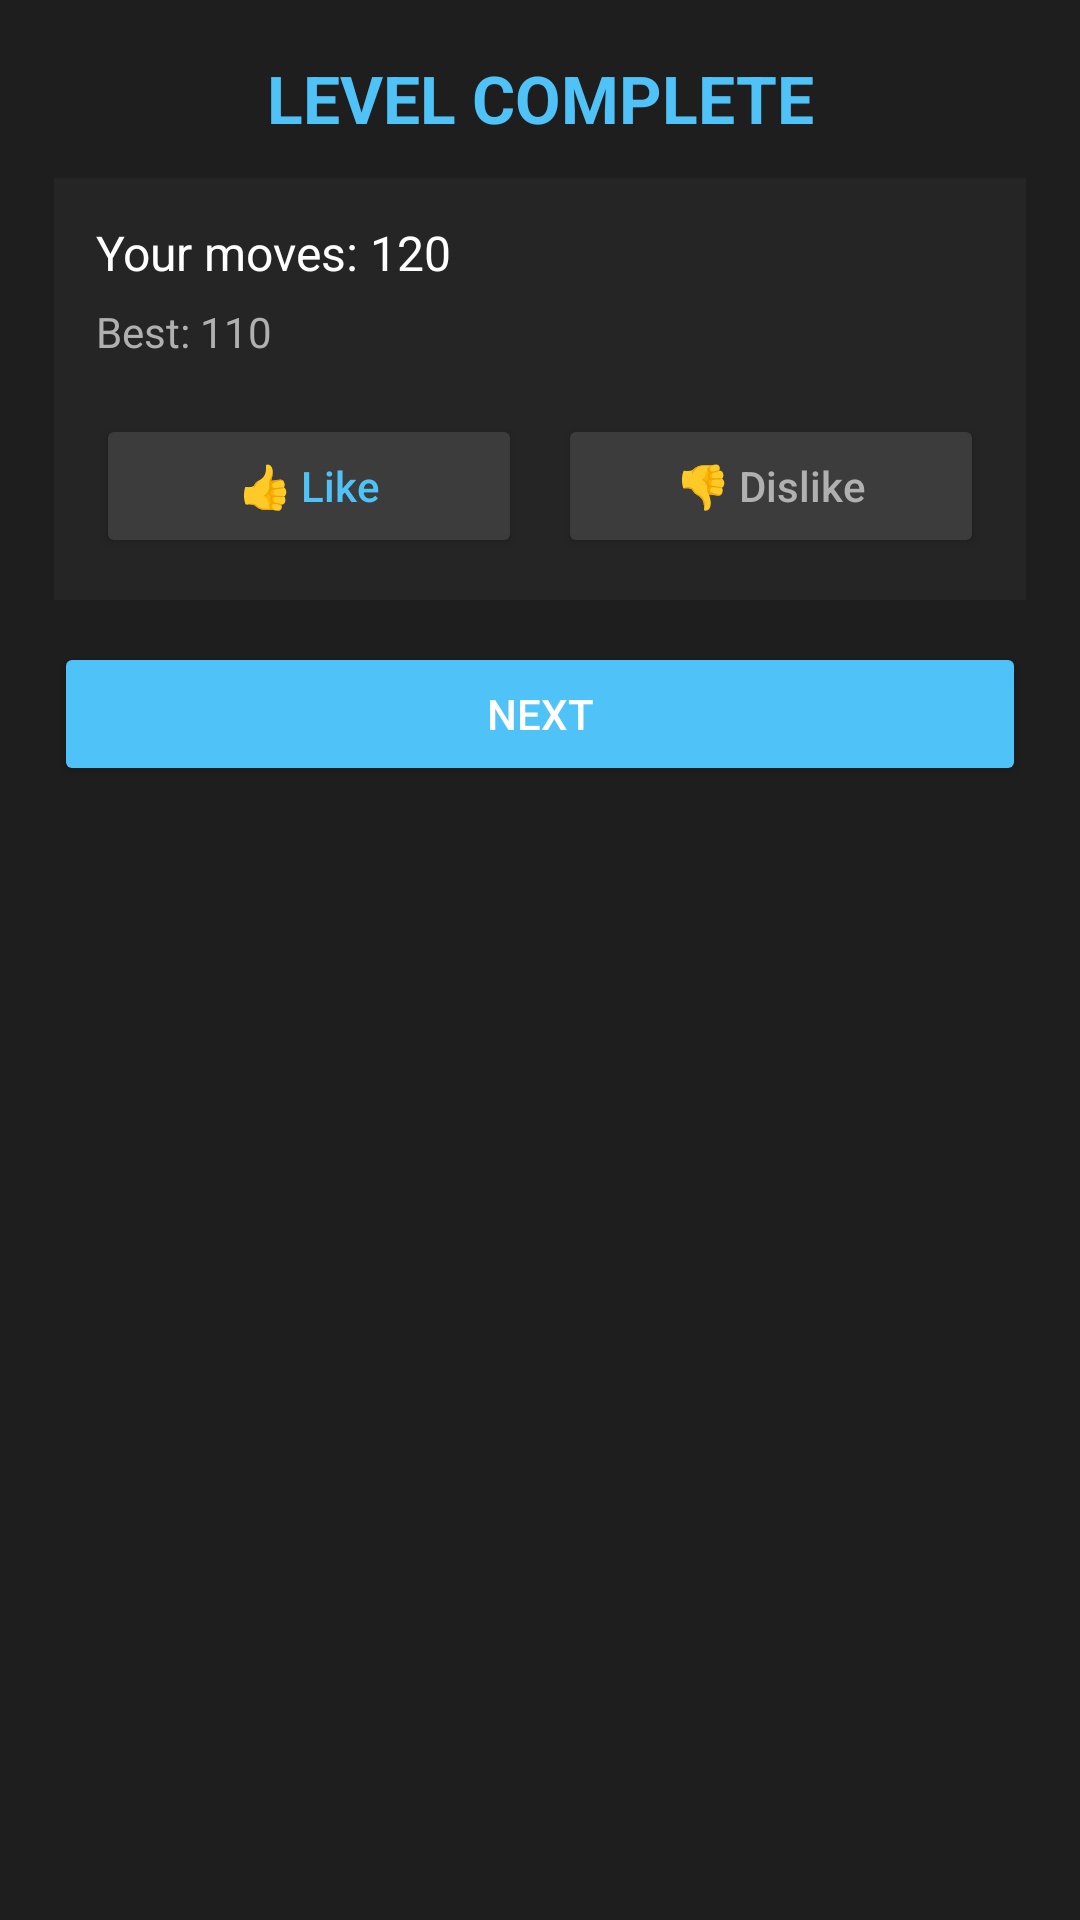

Reconstruct the res/layout file that produces this screen, plus the resources it refers to.
<!-- AndroidManifest.xml: application theme Theme.BlockQuest -->
<!-- res/layout/dialog_level_complete.xml -->
<?xml version="1.0" encoding="utf-8"?>
<LinearLayout xmlns:android="http://schemas.android.com/apk/res/android"
    android:layout_width="match_parent"
    android:layout_height="wrap_content"
    android:background="@color/bg_main"
    android:orientation="vertical"
    android:padding="18dp">

    
    <TextView
        android:id="@+id/titleText"
        android:layout_width="match_parent"
        android:layout_height="wrap_content"
        android:text="LEVEL COMPLETE"
        android:textColor="@color/primary_action"
        android:textSize="22sp"
        android:textStyle="bold"
        android:gravity="center"
        android:paddingBottom="12dp"/>

    
    <LinearLayout
        android:layout_width="match_parent"
        android:layout_height="wrap_content"
        android:background="#252526"
        android:orientation="vertical"
        android:padding="14dp">

        
        <TextView
            android:id="@+id/movesText"
            android:layout_width="wrap_content"
            android:layout_height="wrap_content"
            android:text="Your moves: 120"
            android:textColor="#FFFFFF"
            android:textSize="16sp"
            android:paddingBottom="6dp"/>

        
        <TextView
            android:id="@+id/bestText"
            android:layout_width="wrap_content"
            android:layout_height="wrap_content"
            android:text="Best: 110"
            android:textColor="#B0B0B0"
            android:textSize="14sp"
            android:paddingBottom="10dp"/>

        
        <TextView
            android:id="@+id/recordText"
            android:layout_width="wrap_content"
            android:layout_height="wrap_content"
            android:text="NEW RECORD!"
            android:textColor="@color/primary_action"
            android:textStyle="bold"
            android:textSize="16sp"
            android:visibility="gone"
            android:paddingBottom="10dp"/>

        
        <LinearLayout
            android:layout_width="match_parent"
            android:layout_height="wrap_content"
            android:orientation="horizontal"
            android:gravity="center"
            android:paddingTop="8dp">

            <Button
                android:id="@+id/likeBtn"
                android:layout_width="0dp"
                android:layout_height="wrap_content"
                android:layout_weight="1"
                android:text="👍 Like"
                android:textAllCaps="false"
                android:textColor="@color/primary_action"
                android:backgroundTint="#3C3C3C"
                android:layout_marginEnd="6dp"/>

            <Button
                android:id="@+id/dislikeBtn"
                android:layout_width="0dp"
                android:layout_height="wrap_content"
                android:layout_weight="1"
                android:text="👎 Dislike"
                android:textAllCaps="false"
                android:textColor="#B0B0B0"
                android:backgroundTint="#3C3C3C"
                android:layout_marginStart="6dp"/>
        </LinearLayout>

    </LinearLayout>

    
    <Button
        android:id="@+id/nextBtn"
        android:layout_width="match_parent"
        android:layout_height="wrap_content"
        android:text="NEXT"
        android:textAllCaps="false"
        android:textColor="#FFFFFF"
        android:backgroundTint="@color/primary_action"
        android:layout_marginTop="14dp"/>

</LinearLayout>
<!-- resources referenced by this layout -->
<resources>
  <color name="bg_main">#1E1E1E</color>
  <color name="primary_action">#4FC3F7</color>
  <style name="Theme.BlockQuest" parent="Base.Theme.BlockQuest" />
  <style name="Base.Theme.BlockQuest" parent="Theme.Material3.DayNight.NoActionBar">
          <item name="android:windowBackground">@color/bg_main</item>
          
          
      </style>
</resources>
